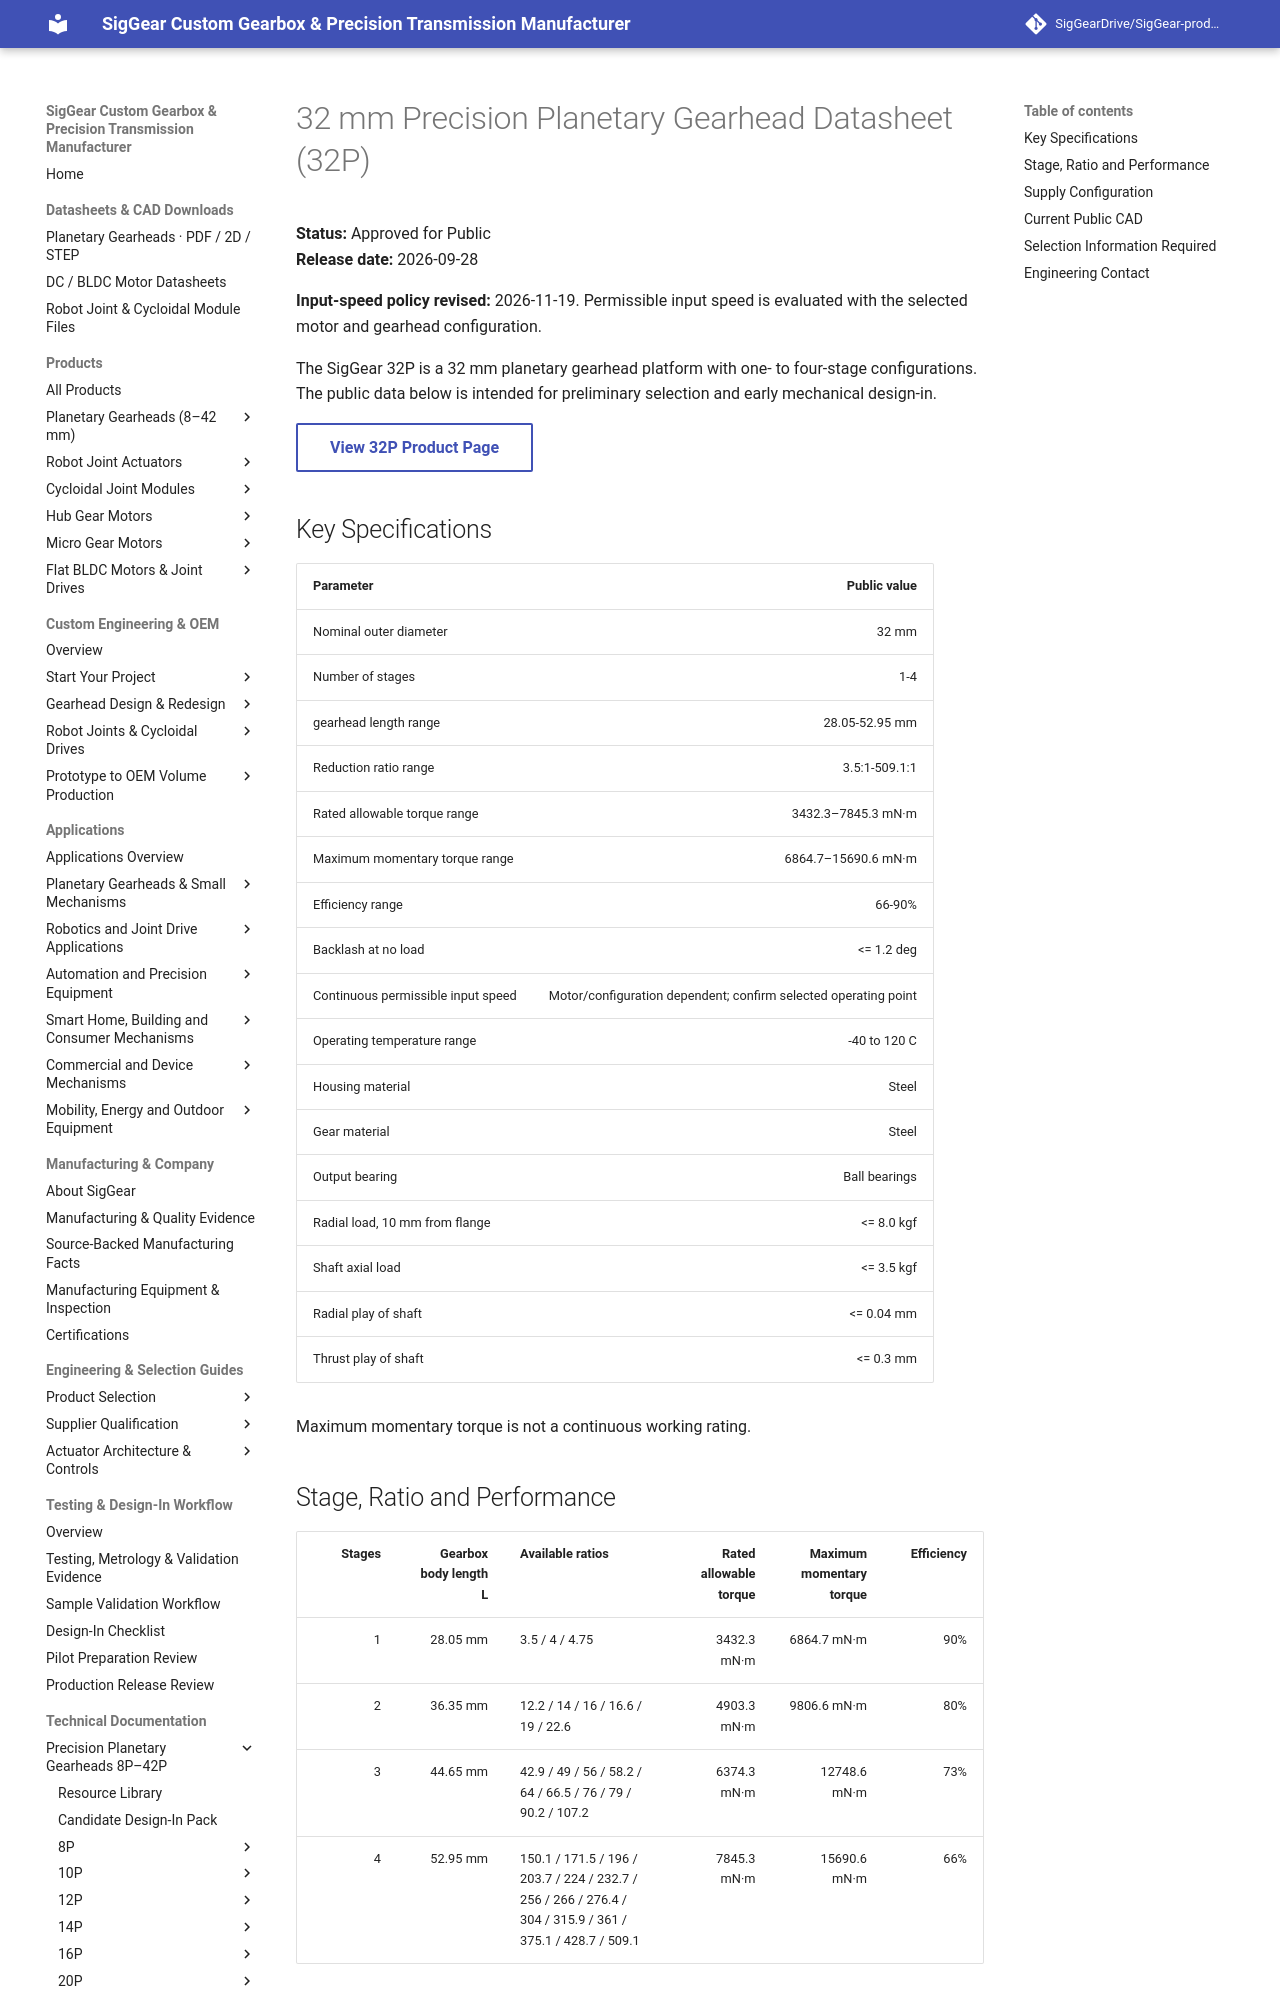

repository: SigGearDrive/SigGear-product-docs · page: engineering-resources/32p/datasheet/index.html · generator: mkdocs

---
title: 32 mm Precision Planetary Gearhead Datasheet (32P) | 1–4 Stages | SigGear
description: Public 32P 32 mm precision planetary gearhead datasheet with 1–4 stage ratios, gearbox lengths, torque, efficiency, backlash, motor-matching data and links to mechanical-interface and CAD resources.
---


# 32 mm Precision Planetary Gearhead Datasheet (32P)

**Status:** Approved for Public  
**Release date:** 2026-09-28

**Input-speed policy revised:** 2026-11-19. Permissible input speed is evaluated with the selected motor and gearhead configuration.  

The SigGear 32P is a 32 mm planetary gearhead platform with one- to four-stage configurations. The public data below is intended for preliminary selection and early mechanical design-in.

[View 32P Product Page](../../products/planetary-gearboxes/32p-planetary-gearbox.md){ .md-button }

## Key Specifications

| Parameter | Public value |
| --- | ---: |
| Nominal outer diameter | 32 mm |
| Number of stages | 1-4 |
| gearhead length range | 28.05-52.95 mm |
| Reduction ratio range | 3.5:1-509.1:1 |
| Rated allowable torque range | 3432.3–7845.3 mN·m |
| Maximum momentary torque range | 6864.7–15690.6 mN·m |
| Efficiency range | 66-90% |
| Backlash at no load | <= 1.2 deg |
| Continuous permissible input speed | Motor/configuration dependent; confirm selected operating point |
| Operating temperature range | -40 to 120 C |
| Housing material | Steel |
| Gear material | Steel |
| Output bearing | Ball bearings |
| Radial load, 10 mm from flange | <= 8.0 kgf |
| Shaft axial load | <= 3.5 kgf |
| Radial play of shaft | <= 0.04 mm |
| Thrust play of shaft | <= 0.3 mm |

Maximum momentary torque is not a continuous working rating.
